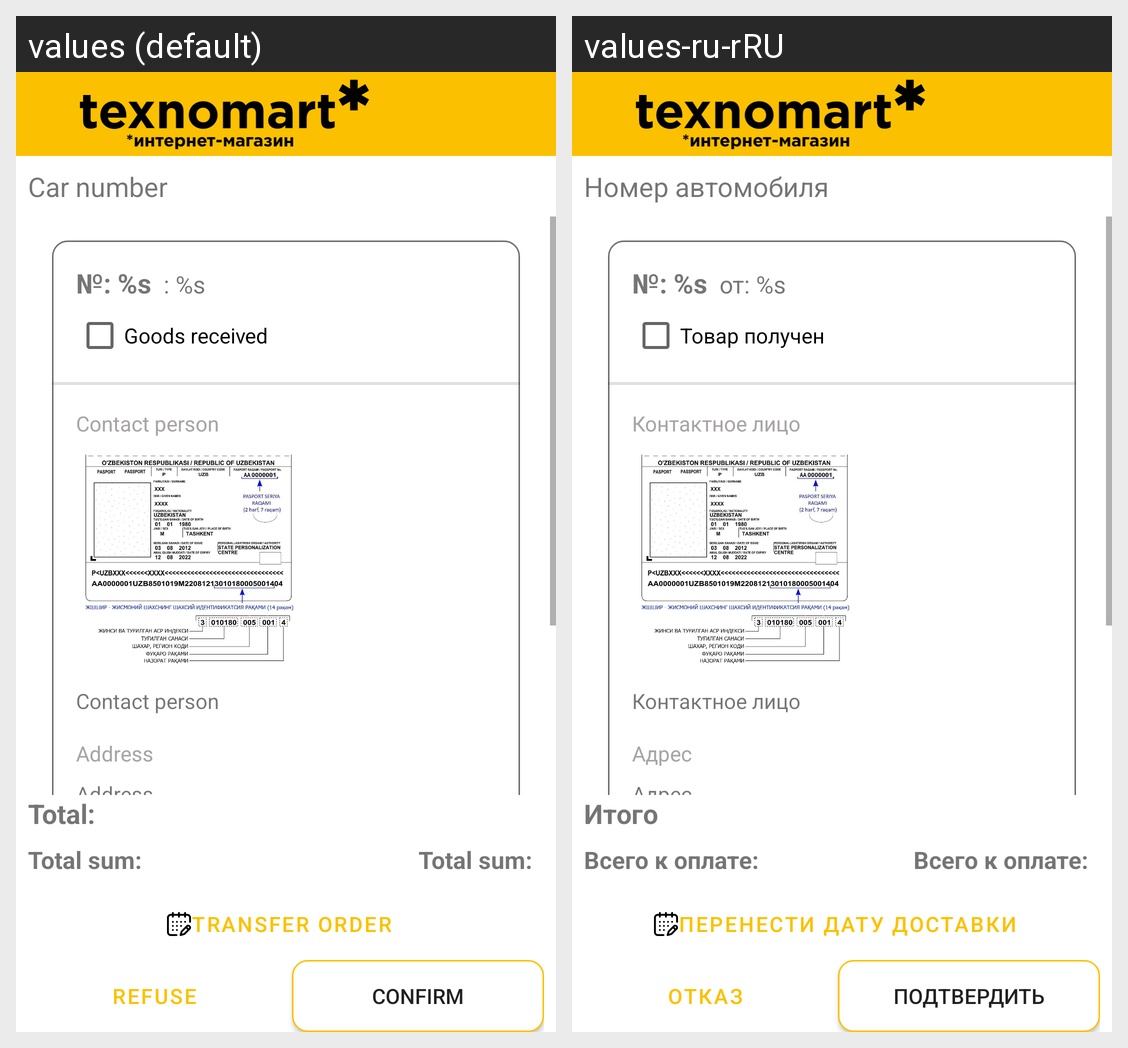

Strings drawn on this Android screen and how each of the app's shown locales translates them:
Android screen res/layout/order_activity.xml rendered under 2 locales, left to right: values (default), values-ru-rRU. Device: Nexus 5 (rendered at 1080×1920; each locale shown at half size, 540×960, under a caption strip naming it); theme Theme.DeliveryTexnomart.
Strings drawn on this screen, with the default value and each locale's value (text and hints the layout hard-codes, and strings that could not be matched under every locale, appear in the picture but are not listed):

text_total_title
  values: Total:
  values-ru-rRU: Итого

text_total_sum_order
  values: Total sum:
  values-ru-rRU: Всего к оплате:

text_transfer_order
  values: Transfer order
  values-ru-rRU: Перенести дату доставки

text_refuse_order
  values: Refuse
  values-ru-rRU: Отказ

text_confirm
  values: Confirm
  values-ru-rRU: Подтвердить

text_car
  values: Car number
  values-ru-rRU: Номер автомобиля

text_number
  values: №: %s
  values-ru-rRU: №: %s

text_date
  values: : %s
  values-ru-rRU: от: %s

text_contact_person
  values: Contact person
  values-ru-rRU: Контактное лицо

text_address
  values: Address
  values-ru-rRU: Адрес

text_goods_received
  values: Goods received
  values-ru-rRU: Товар получен
